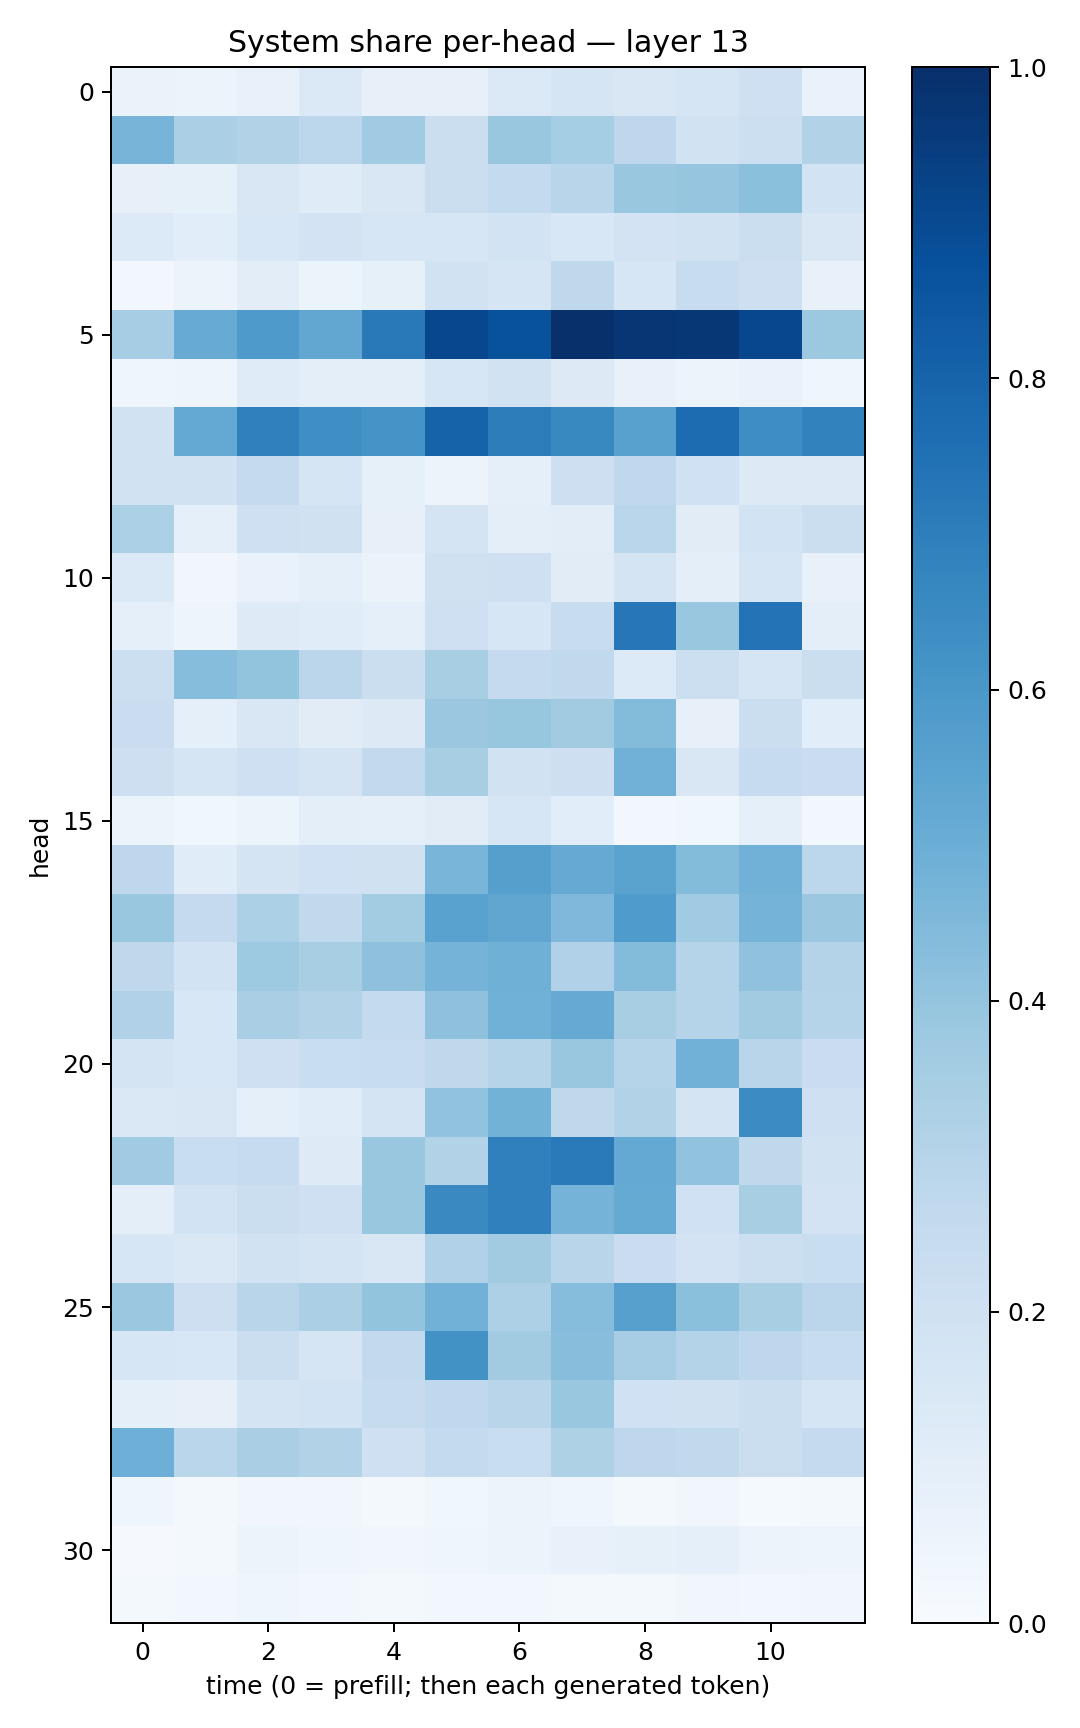

The table this chart was drawn from, first rows:
0.06430697, 0.053373206, 0.07062243, 0.13809957, 0.079709575, 0.079108186, 0.13692605, 0.17024241, 0.1486163, 0.16762798, 0.20820902, 0.067258805
0.4722, 0.3337, 0.3122, 0.2798, 0.3662, 0.2253, 0.3872, 0.3541, 0.2736, 0.1939, 0.2181, 0.313
0.08185, 0.08396, 0.1521, 0.1196, 0.1492, 0.2215, 0.2544, 0.2919, 0.3856, 0.397, 0.4207, 0.1841
0.1364, 0.1092, 0.1529, 0.1833, 0.1603, 0.1636, 0.1848, 0.1525, 0.1832, 0.1903, 0.2205, 0.1499
0.02998, 0.05777, 0.1042, 0.06065, 0.08565, 0.1953, 0.1668, 0.2702, 0.1634, 0.2344, 0.2118, 0.07284
0.3487, 0.5102, 0.5871, 0.5289, 0.7164, 0.9084, 0.8687, 0.996, 0.9733, 0.9705, 0.9089, 0.376
0.0412, 0.04885, 0.1176, 0.0976, 0.09796, 0.1633, 0.1904, 0.1291, 0.07212, 0.05522, 0.06663, 0.04113
0.1902, 0.5231, 0.6895, 0.6337, 0.6109, 0.8012, 0.6997, 0.658, 0.557, 0.7691, 0.6373, 0.6834
0.1897, 0.1888, 0.2513, 0.1654, 0.08509, 0.0577, 0.08677, 0.2145, 0.2683, 0.2005, 0.1327, 0.128
0.3313, 0.09119, 0.2037, 0.1954, 0.08059, 0.1745, 0.09793, 0.1041, 0.2871, 0.1122, 0.1868, 0.2211
0.1397, 0.03435, 0.06844, 0.08749, 0.06301, 0.1989, 0.2068, 0.112, 0.1743, 0.09916, 0.1651, 0.0754
0.09151, 0.04864, 0.1219, 0.1161, 0.09324, 0.206, 0.1598, 0.2406, 0.7236, 0.3883, 0.7419, 0.09523
0.2178, 0.4314, 0.4003, 0.2839, 0.2257, 0.3414, 0.2523, 0.2651, 0.1367, 0.2168, 0.1708, 0.2243
0.2297, 0.09015, 0.1505, 0.1129, 0.1312, 0.3806, 0.3929, 0.3607, 0.4391, 0.08149, 0.2251, 0.1089
0.2148, 0.1702, 0.2109, 0.1767, 0.2593, 0.3403, 0.1923, 0.2125, 0.4828, 0.1522, 0.2479, 0.2288
0.0537, 0.03906, 0.05432, 0.09813, 0.09269, 0.1123, 0.1614, 0.1074, 0.02896, 0.03789, 0.08855, 0.0284
0.2737, 0.115, 0.172, 0.2026, 0.1973, 0.4654, 0.5644, 0.5154, 0.5502, 0.4376, 0.4822, 0.2811
0.3866, 0.2533, 0.3316, 0.2639, 0.3579, 0.5511, 0.5313, 0.4499, 0.5828, 0.3645, 0.4747, 0.3789
0.2716, 0.1867, 0.3723, 0.34, 0.4112, 0.4754, 0.4914, 0.3196, 0.4405, 0.3022, 0.4088, 0.3085
0.3192, 0.1558, 0.3386, 0.3108, 0.2558, 0.4118, 0.4875, 0.514, 0.3407, 0.3005, 0.3627, 0.302
0.1721, 0.1537, 0.2105, 0.2318, 0.2418, 0.2698, 0.2985, 0.3855, 0.3039, 0.4834, 0.2905, 0.2302
0.1409, 0.1515, 0.09027, 0.117, 0.178, 0.4039, 0.4793, 0.2711, 0.316, 0.1786, 0.6457, 0.2085
0.3666, 0.2307, 0.2492, 0.1232, 0.387, 0.3091, 0.6881, 0.7133, 0.5218, 0.4036, 0.2723, 0.1933
0.09627, 0.1868, 0.2261, 0.2103, 0.3875, 0.6542, 0.6887, 0.4765, 0.5173, 0.2014, 0.3411, 0.1834
0.1629, 0.1415, 0.1953, 0.1759, 0.1504, 0.3168, 0.3617, 0.29, 0.2282, 0.1813, 0.2166, 0.2317
0.3811, 0.2141, 0.2927, 0.3351, 0.4002, 0.483, 0.3246, 0.431, 0.5591, 0.421, 0.34, 0.2813
0.1608, 0.1526, 0.2262, 0.1685, 0.2586, 0.6215, 0.3599, 0.4283, 0.3509, 0.3075, 0.2763, 0.242
0.08982, 0.08068, 0.1791, 0.1851, 0.2444, 0.2668, 0.2912, 0.3855, 0.2024, 0.1983, 0.222, 0.1676
0.4939, 0.2872, 0.3394, 0.3116, 0.2043, 0.2553, 0.2341, 0.323, 0.2751, 0.2642, 0.2191, 0.2505
0.04172, 0.01723, 0.03308, 0.0343, 0.02214, 0.0369, 0.05169, 0.0437, 0.0199, 0.03275, 0.0135, 0.02064
0.009374, 0.02018, 0.05272, 0.04042, 0.03193, 0.04019, 0.05342, 0.07502, 0.08284, 0.09241, 0.05824, 0.047
0.0216, 0.02394, 0.03975, 0.02646, 0.02309, 0.02621, 0.02781, 0.01845, 0.017, 0.03458, 0.02458, 0.03423
